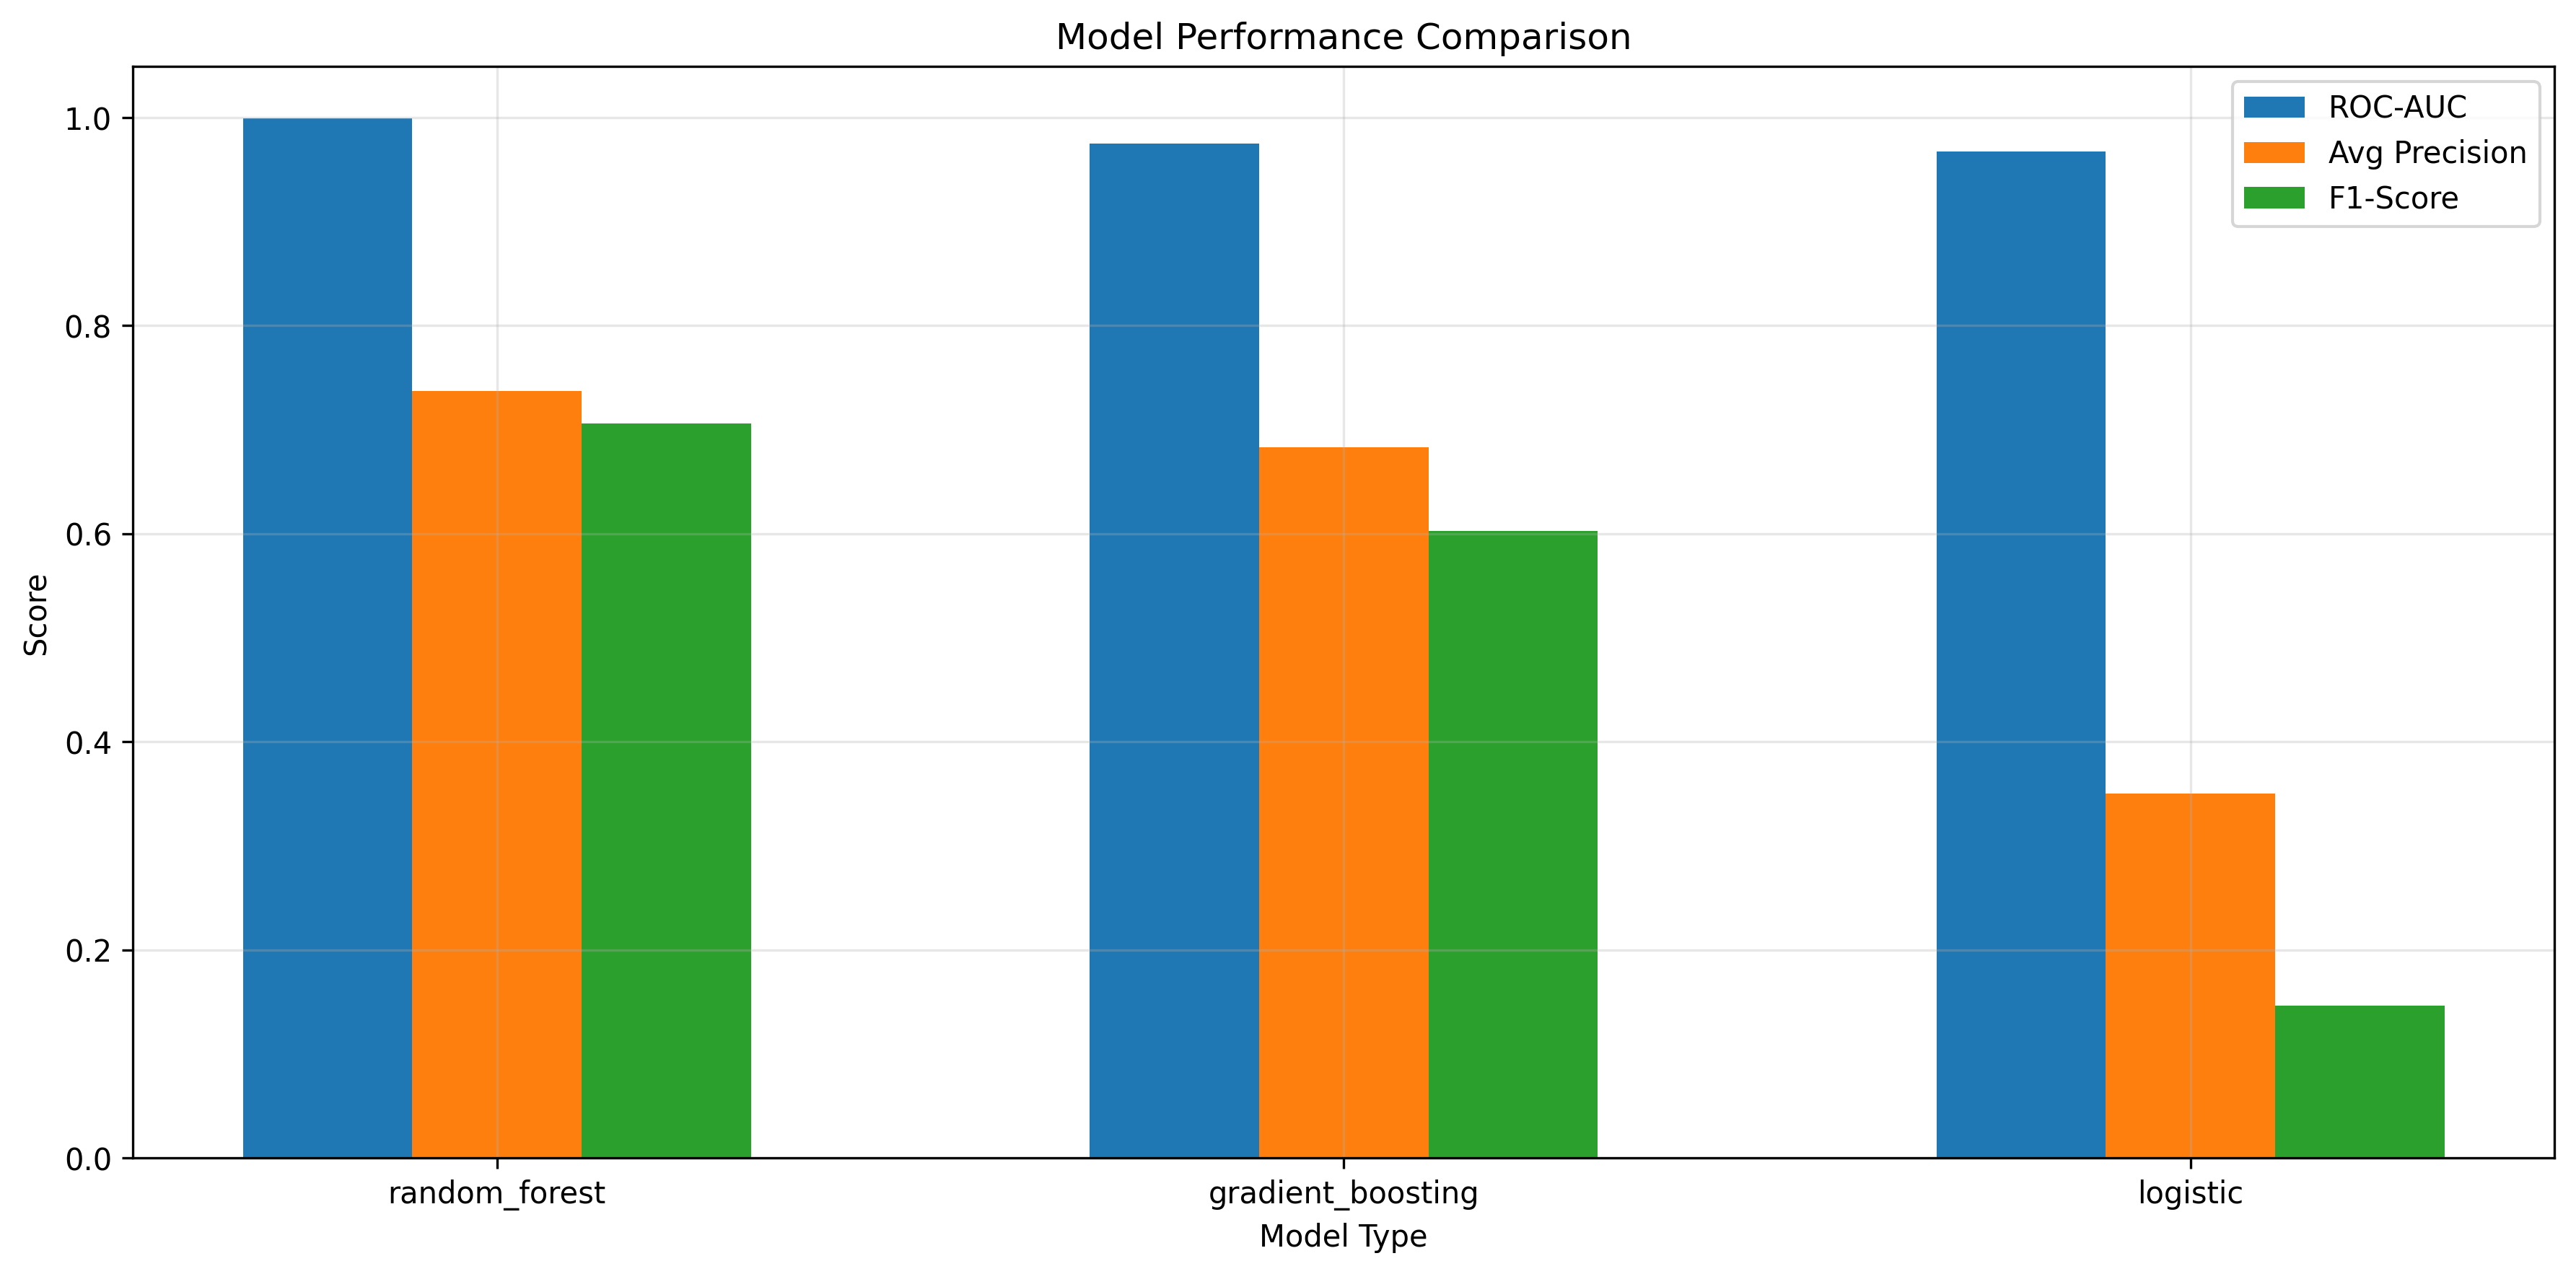

Values plotted in this chart, from the file beside it:
model_type, roc_auc, average_precision, f1_score, accuracy, precision, recall
random_forest, 0.999, 0.7372, 0.7059, 0.999, 0.3142, 0.8891
gradient_boosting, 0.9748, 0.6832, 0.6027, 0.9985, 0.2687, 0.8725
logistic, 0.9673, 0.3506, 0.1464, 0.9768, 0.01237, 0.9652
